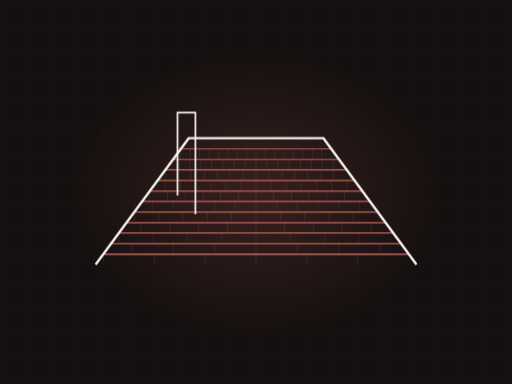
t = 0.00 s
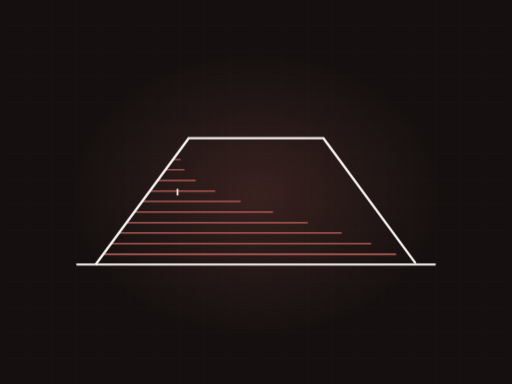
t = 2.97 s
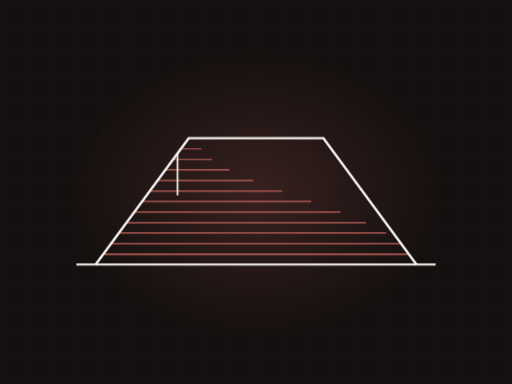
t = 3.51 s
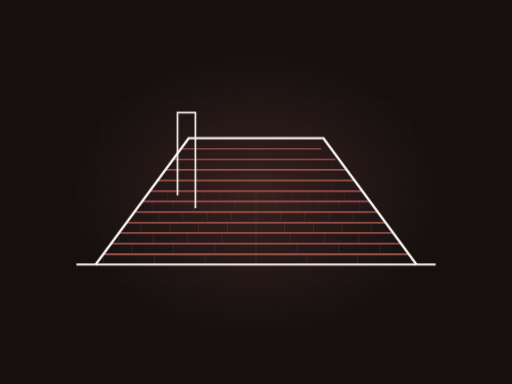
t = 5.13 s
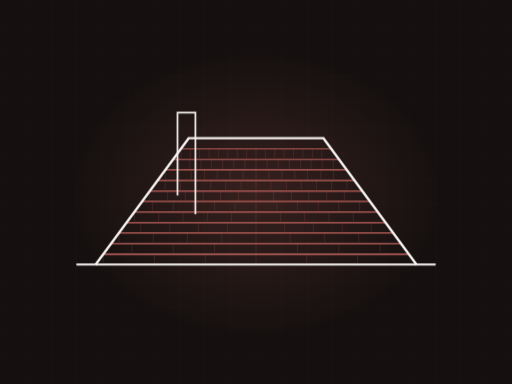
t = 6.76 s
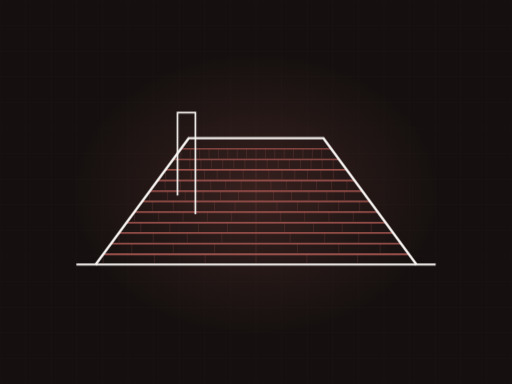
t = 8.56 s

The animated SVG that drew these frames (rendered in a browser with its animation timeline set to each time). Animation: 2 CSS @keyframes rules; frames cover the first 8.56 s, repeats indefinitely.

<svg xmlns="http://www.w3.org/2000/svg" viewBox="0 0 1200 900" width="1200" height="900" role="img" aria-label="hip roof with shingle courses"><defs><radialGradient id="glow"><stop offset="0%" stop-color="#bf635c" stop-opacity=".20"/><stop offset="100%" stop-color="#bf635c" stop-opacity="0"/></radialGradient></defs><style>.dw{stroke-dasharray:100;stroke-dashoffset:100;animation:dw 12.02s ease-in-out infinite}@keyframes dw{0%{stroke-dashoffset:100}24%{stroke-dashoffset:0}84%{stroke-dashoffset:0;opacity:1}95%{stroke-dashoffset:0;opacity:0}100%{stroke-dashoffset:100;opacity:0}}.tab{opacity:0;animation:tb 12.02s ease-in-out infinite}@keyframes tb{0%,18%{opacity:0}34%{opacity:.28}84%{opacity:.28}95%,100%{opacity:0}}@media (prefers-reduced-motion: reduce){*{animation:none!important}.dw{stroke-dashoffset:0!important}[class]{opacity:1!important}}/*rest-state*/.dw{stroke-dashoffset:0;opacity:1}.tab{opacity:0.28}</style><rect width="1200" height="900" fill="#15100f"/><line x1="0" y1="0" x2="0" y2="900" stroke="#f7f4f2" stroke-width="1" opacity=".028"/><line x1="60" y1="0" x2="60" y2="900" stroke="#f7f4f2" stroke-width="1" opacity=".028"/><line x1="120" y1="0" x2="120" y2="900" stroke="#f7f4f2" stroke-width="1" opacity=".028"/><line x1="180" y1="0" x2="180" y2="900" stroke="#f7f4f2" stroke-width="1" opacity=".028"/><line x1="240" y1="0" x2="240" y2="900" stroke="#f7f4f2" stroke-width="1" opacity=".028"/><line x1="300" y1="0" x2="300" y2="900" stroke="#f7f4f2" stroke-width="1" opacity=".028"/><line x1="360" y1="0" x2="360" y2="900" stroke="#f7f4f2" stroke-width="1" opacity=".028"/><line x1="420" y1="0" x2="420" y2="900" stroke="#f7f4f2" stroke-width="1" opacity=".028"/><line x1="480" y1="0" x2="480" y2="900" stroke="#f7f4f2" stroke-width="1" opacity=".028"/><line x1="540" y1="0" x2="540" y2="900" stroke="#f7f4f2" stroke-width="1" opacity=".028"/><line x1="600" y1="0" x2="600" y2="900" stroke="#f7f4f2" stroke-width="1" opacity=".028"/><line x1="660" y1="0" x2="660" y2="900" stroke="#f7f4f2" stroke-width="1" opacity=".028"/><line x1="720" y1="0" x2="720" y2="900" stroke="#f7f4f2" stroke-width="1" opacity=".028"/><line x1="780" y1="0" x2="780" y2="900" stroke="#f7f4f2" stroke-width="1" opacity=".028"/><line x1="840" y1="0" x2="840" y2="900" stroke="#f7f4f2" stroke-width="1" opacity=".028"/><line x1="900" y1="0" x2="900" y2="900" stroke="#f7f4f2" stroke-width="1" opacity=".028"/><line x1="960" y1="0" x2="960" y2="900" stroke="#f7f4f2" stroke-width="1" opacity=".028"/><line x1="1020" y1="0" x2="1020" y2="900" stroke="#f7f4f2" stroke-width="1" opacity=".028"/><line x1="1080" y1="0" x2="1080" y2="900" stroke="#f7f4f2" stroke-width="1" opacity=".028"/><line x1="1140" y1="0" x2="1140" y2="900" stroke="#f7f4f2" stroke-width="1" opacity=".028"/><line x1="1200" y1="0" x2="1200" y2="900" stroke="#f7f4f2" stroke-width="1" opacity=".028"/><line x1="0" y1="0" x2="1200" y2="0" stroke="#f7f4f2" stroke-width="1" opacity=".028"/><line x1="0" y1="60" x2="1200" y2="60" stroke="#f7f4f2" stroke-width="1" opacity=".028"/><line x1="0" y1="120" x2="1200" y2="120" stroke="#f7f4f2" stroke-width="1" opacity=".028"/><line x1="0" y1="180" x2="1200" y2="180" stroke="#f7f4f2" stroke-width="1" opacity=".028"/><line x1="0" y1="240" x2="1200" y2="240" stroke="#f7f4f2" stroke-width="1" opacity=".028"/><line x1="0" y1="300" x2="1200" y2="300" stroke="#f7f4f2" stroke-width="1" opacity=".028"/><line x1="0" y1="360" x2="1200" y2="360" stroke="#f7f4f2" stroke-width="1" opacity=".028"/><line x1="0" y1="420" x2="1200" y2="420" stroke="#f7f4f2" stroke-width="1" opacity=".028"/><line x1="0" y1="480" x2="1200" y2="480" stroke="#f7f4f2" stroke-width="1" opacity=".028"/><line x1="0" y1="540" x2="1200" y2="540" stroke="#f7f4f2" stroke-width="1" opacity=".028"/><line x1="0" y1="600" x2="1200" y2="600" stroke="#f7f4f2" stroke-width="1" opacity=".028"/><line x1="0" y1="660" x2="1200" y2="660" stroke="#f7f4f2" stroke-width="1" opacity=".028"/><line x1="0" y1="720" x2="1200" y2="720" stroke="#f7f4f2" stroke-width="1" opacity=".028"/><line x1="0" y1="780" x2="1200" y2="780" stroke="#f7f4f2" stroke-width="1" opacity=".028"/><line x1="0" y1="840" x2="1200" y2="840" stroke="#f7f4f2" stroke-width="1" opacity=".028"/><line x1="0" y1="900" x2="1200" y2="900" stroke="#f7f4f2" stroke-width="1" opacity=".028"/><ellipse cx="600" cy="455" rx="430" ry="330" fill="url(#glow)"/><path class="dw" d="M179,620 L1021,620" pathLength="100" stroke="#f7f4f2" stroke-width="5" fill="none" opacity=".5" style="animation-delay:0s"/><path class="dw" d="M242,596 L958,596" pathLength="100" stroke="#bf635c" stroke-width="3.5" fill="none" opacity="0.85" style="animation-delay:0.50s"/><line class="tab" x1="242" y1="596" x2="242" y2="618" stroke="#bf635c" stroke-width="1.4" opacity=".28" style="animation-delay:0.70s"/><line class="tab" x1="362" y1="596" x2="362" y2="618" stroke="#bf635c" stroke-width="1.4" opacity=".28" style="animation-delay:0.70s"/><line class="tab" x1="481" y1="596" x2="481" y2="618" stroke="#bf635c" stroke-width="1.4" opacity=".28" style="animation-delay:0.70s"/><line class="tab" x1="600" y1="596" x2="600" y2="618" stroke="#bf635c" stroke-width="1.4" opacity=".28" style="animation-delay:0.70s"/><line class="tab" x1="719" y1="596" x2="719" y2="618" stroke="#bf635c" stroke-width="1.4" opacity=".28" style="animation-delay:0.70s"/><line class="tab" x1="838" y1="596" x2="838" y2="618" stroke="#bf635c" stroke-width="1.4" opacity=".28" style="animation-delay:0.70s"/><path class="dw" d="M260,571 L940,571" pathLength="100" stroke="#bf635c" stroke-width="3.4" fill="none" opacity="0.83" style="animation-delay:0.73s"/><line class="tab" x1="309" y1="571" x2="309" y2="593" stroke="#bf635c" stroke-width="1.4" opacity=".28" style="animation-delay:0.93s"/><line class="tab" x1="406" y1="571" x2="406" y2="593" stroke="#bf635c" stroke-width="1.4" opacity=".28" style="animation-delay:0.93s"/><line class="tab" x1="503" y1="571" x2="503" y2="593" stroke="#bf635c" stroke-width="1.4" opacity=".28" style="animation-delay:0.93s"/><line class="tab" x1="600" y1="571" x2="600" y2="593" stroke="#bf635c" stroke-width="1.4" opacity=".28" style="animation-delay:0.93s"/><line class="tab" x1="697" y1="571" x2="697" y2="593" stroke="#bf635c" stroke-width="1.4" opacity=".28" style="animation-delay:0.93s"/><line class="tab" x1="794" y1="571" x2="794" y2="593" stroke="#bf635c" stroke-width="1.4" opacity=".28" style="animation-delay:0.93s"/><line class="tab" x1="891" y1="571" x2="891" y2="593" stroke="#bf635c" stroke-width="1.4" opacity=".28" style="animation-delay:0.93s"/><path class="dw" d="M279,546 L921,546" pathLength="100" stroke="#bf635c" stroke-width="3.2" fill="none" opacity="0.81" style="animation-delay:0.95s"/><line class="tab" x1="279" y1="546" x2="279" y2="568" stroke="#bf635c" stroke-width="1.4" opacity=".28" style="animation-delay:1.15s"/><line class="tab" x1="359" y1="546" x2="359" y2="568" stroke="#bf635c" stroke-width="1.4" opacity=".28" style="animation-delay:1.15s"/><line class="tab" x1="439" y1="546" x2="439" y2="568" stroke="#bf635c" stroke-width="1.4" opacity=".28" style="animation-delay:1.15s"/><line class="tab" x1="520" y1="546" x2="520" y2="568" stroke="#bf635c" stroke-width="1.4" opacity=".28" style="animation-delay:1.15s"/><line class="tab" x1="600" y1="546" x2="600" y2="568" stroke="#bf635c" stroke-width="1.4" opacity=".28" style="animation-delay:1.15s"/><line class="tab" x1="680" y1="546" x2="680" y2="568" stroke="#bf635c" stroke-width="1.4" opacity=".28" style="animation-delay:1.15s"/><line class="tab" x1="761" y1="546" x2="761" y2="568" stroke="#bf635c" stroke-width="1.4" opacity=".28" style="animation-delay:1.15s"/><line class="tab" x1="841" y1="546" x2="841" y2="568" stroke="#bf635c" stroke-width="1.4" opacity=".28" style="animation-delay:1.15s"/><path class="dw" d="M297,522 L903,522" pathLength="100" stroke="#bf635c" stroke-width="3.1" fill="none" opacity="0.78" style="animation-delay:1.18s"/><line class="tab" x1="330" y1="522" x2="330" y2="544" stroke="#bf635c" stroke-width="1.4" opacity=".28" style="animation-delay:1.38s"/><line class="tab" x1="398" y1="522" x2="398" y2="544" stroke="#bf635c" stroke-width="1.4" opacity=".28" style="animation-delay:1.38s"/><line class="tab" x1="465" y1="522" x2="465" y2="544" stroke="#bf635c" stroke-width="1.4" opacity=".28" style="animation-delay:1.38s"/><line class="tab" x1="533" y1="522" x2="533" y2="544" stroke="#bf635c" stroke-width="1.4" opacity=".28" style="animation-delay:1.38s"/><line class="tab" x1="600" y1="522" x2="600" y2="544" stroke="#bf635c" stroke-width="1.4" opacity=".28" style="animation-delay:1.38s"/><line class="tab" x1="667" y1="522" x2="667" y2="544" stroke="#bf635c" stroke-width="1.4" opacity=".28" style="animation-delay:1.38s"/><line class="tab" x1="735" y1="522" x2="735" y2="544" stroke="#bf635c" stroke-width="1.4" opacity=".28" style="animation-delay:1.38s"/><line class="tab" x1="802" y1="522" x2="802" y2="544" stroke="#bf635c" stroke-width="1.4" opacity=".28" style="animation-delay:1.38s"/><line class="tab" x1="870" y1="522" x2="870" y2="544" stroke="#bf635c" stroke-width="1.4" opacity=".28" style="animation-delay:1.38s"/><path class="dw" d="M315,497 L885,497" pathLength="100" stroke="#bf635c" stroke-width="3.0" fill="none" opacity="0.76" style="animation-delay:1.41s"/><line class="tab" x1="315" y1="497" x2="315" y2="519" stroke="#bf635c" stroke-width="1.4" opacity=".28" style="animation-delay:1.61s"/><line class="tab" x1="372" y1="497" x2="372" y2="519" stroke="#bf635c" stroke-width="1.4" opacity=".28" style="animation-delay:1.61s"/><line class="tab" x1="429" y1="497" x2="429" y2="519" stroke="#bf635c" stroke-width="1.4" opacity=".28" style="animation-delay:1.61s"/><line class="tab" x1="486" y1="497" x2="486" y2="519" stroke="#bf635c" stroke-width="1.4" opacity=".28" style="animation-delay:1.61s"/><line class="tab" x1="543" y1="497" x2="543" y2="519" stroke="#bf635c" stroke-width="1.4" opacity=".28" style="animation-delay:1.61s"/><line class="tab" x1="600" y1="497" x2="600" y2="519" stroke="#bf635c" stroke-width="1.4" opacity=".28" style="animation-delay:1.61s"/><line class="tab" x1="657" y1="497" x2="657" y2="519" stroke="#bf635c" stroke-width="1.4" opacity=".28" style="animation-delay:1.61s"/><line class="tab" x1="714" y1="497" x2="714" y2="519" stroke="#bf635c" stroke-width="1.4" opacity=".28" style="animation-delay:1.61s"/><line class="tab" x1="771" y1="497" x2="771" y2="519" stroke="#bf635c" stroke-width="1.4" opacity=".28" style="animation-delay:1.61s"/><line class="tab" x1="828" y1="497" x2="828" y2="519" stroke="#bf635c" stroke-width="1.4" opacity=".28" style="animation-delay:1.61s"/><path class="dw" d="M333,472 L867,472" pathLength="100" stroke="#bf635c" stroke-width="2.9" fill="none" opacity="0.73" style="animation-delay:1.64s"/><line class="tab" x1="357" y1="472" x2="357" y2="494" stroke="#bf635c" stroke-width="1.4" opacity=".28" style="animation-delay:1.83s"/><line class="tab" x1="406" y1="472" x2="406" y2="494" stroke="#bf635c" stroke-width="1.4" opacity=".28" style="animation-delay:1.83s"/><line class="tab" x1="454" y1="472" x2="454" y2="494" stroke="#bf635c" stroke-width="1.4" opacity=".28" style="animation-delay:1.83s"/><line class="tab" x1="503" y1="472" x2="503" y2="494" stroke="#bf635c" stroke-width="1.4" opacity=".28" style="animation-delay:1.83s"/><line class="tab" x1="551" y1="472" x2="551" y2="494" stroke="#bf635c" stroke-width="1.4" opacity=".28" style="animation-delay:1.83s"/><line class="tab" x1="600" y1="472" x2="600" y2="494" stroke="#bf635c" stroke-width="1.4" opacity=".28" style="animation-delay:1.83s"/><line class="tab" x1="649" y1="472" x2="649" y2="494" stroke="#bf635c" stroke-width="1.4" opacity=".28" style="animation-delay:1.83s"/><line class="tab" x1="697" y1="472" x2="697" y2="494" stroke="#bf635c" stroke-width="1.4" opacity=".28" style="animation-delay:1.83s"/><line class="tab" x1="746" y1="472" x2="746" y2="494" stroke="#bf635c" stroke-width="1.4" opacity=".28" style="animation-delay:1.83s"/><line class="tab" x1="794" y1="472" x2="794" y2="494" stroke="#bf635c" stroke-width="1.4" opacity=".28" style="animation-delay:1.83s"/><line class="tab" x1="843" y1="472" x2="843" y2="494" stroke="#bf635c" stroke-width="1.4" opacity=".28" style="animation-delay:1.83s"/><path class="dw" d="M351,448 L849,448" pathLength="100" stroke="#bf635c" stroke-width="2.7" fill="none" opacity="0.70" style="animation-delay:1.86s"/><line class="tab" x1="351" y1="448" x2="351" y2="470" stroke="#bf635c" stroke-width="1.4" opacity=".28" style="animation-delay:2.06s"/><line class="tab" x1="393" y1="448" x2="393" y2="470" stroke="#bf635c" stroke-width="1.4" opacity=".28" style="animation-delay:2.06s"/><line class="tab" x1="434" y1="448" x2="434" y2="470" stroke="#bf635c" stroke-width="1.4" opacity=".28" style="animation-delay:2.06s"/><line class="tab" x1="476" y1="448" x2="476" y2="470" stroke="#bf635c" stroke-width="1.4" opacity=".28" style="animation-delay:2.06s"/><line class="tab" x1="517" y1="448" x2="517" y2="470" stroke="#bf635c" stroke-width="1.4" opacity=".28" style="animation-delay:2.06s"/><line class="tab" x1="559" y1="448" x2="559" y2="470" stroke="#bf635c" stroke-width="1.4" opacity=".28" style="animation-delay:2.06s"/><line class="tab" x1="600" y1="448" x2="600" y2="470" stroke="#bf635c" stroke-width="1.4" opacity=".28" style="animation-delay:2.06s"/><line class="tab" x1="641" y1="448" x2="641" y2="470" stroke="#bf635c" stroke-width="1.4" opacity=".28" style="animation-delay:2.06s"/><line class="tab" x1="683" y1="448" x2="683" y2="470" stroke="#bf635c" stroke-width="1.4" opacity=".28" style="animation-delay:2.06s"/><line class="tab" x1="724" y1="448" x2="724" y2="470" stroke="#bf635c" stroke-width="1.4" opacity=".28" style="animation-delay:2.06s"/><line class="tab" x1="766" y1="448" x2="766" y2="470" stroke="#bf635c" stroke-width="1.4" opacity=".28" style="animation-delay:2.06s"/><line class="tab" x1="807" y1="448" x2="807" y2="470" stroke="#bf635c" stroke-width="1.4" opacity=".28" style="animation-delay:2.06s"/><path class="dw" d="M369,423 L831,423" pathLength="100" stroke="#bf635c" stroke-width="2.6" fill="none" opacity="0.68" style="animation-delay:2.09s"/><line class="tab" x1="387" y1="423" x2="387" y2="445" stroke="#bf635c" stroke-width="1.4" opacity=".28" style="animation-delay:2.29s"/><line class="tab" x1="423" y1="423" x2="423" y2="445" stroke="#bf635c" stroke-width="1.4" opacity=".28" style="animation-delay:2.29s"/><line class="tab" x1="458" y1="423" x2="458" y2="445" stroke="#bf635c" stroke-width="1.4" opacity=".28" style="animation-delay:2.29s"/><line class="tab" x1="494" y1="423" x2="494" y2="445" stroke="#bf635c" stroke-width="1.4" opacity=".28" style="animation-delay:2.29s"/><line class="tab" x1="529" y1="423" x2="529" y2="445" stroke="#bf635c" stroke-width="1.4" opacity=".28" style="animation-delay:2.29s"/><line class="tab" x1="565" y1="423" x2="565" y2="445" stroke="#bf635c" stroke-width="1.4" opacity=".28" style="animation-delay:2.29s"/><line class="tab" x1="600" y1="423" x2="600" y2="445" stroke="#bf635c" stroke-width="1.4" opacity=".28" style="animation-delay:2.29s"/><line class="tab" x1="635" y1="423" x2="635" y2="445" stroke="#bf635c" stroke-width="1.4" opacity=".28" style="animation-delay:2.29s"/><line class="tab" x1="671" y1="423" x2="671" y2="445" stroke="#bf635c" stroke-width="1.4" opacity=".28" style="animation-delay:2.29s"/><line class="tab" x1="706" y1="423" x2="706" y2="445" stroke="#bf635c" stroke-width="1.4" opacity=".28" style="animation-delay:2.29s"/><line class="tab" x1="742" y1="423" x2="742" y2="445" stroke="#bf635c" stroke-width="1.4" opacity=".28" style="animation-delay:2.29s"/><line class="tab" x1="777" y1="423" x2="777" y2="445" stroke="#bf635c" stroke-width="1.4" opacity=".28" style="animation-delay:2.29s"/><line class="tab" x1="813" y1="423" x2="813" y2="445" stroke="#bf635c" stroke-width="1.4" opacity=".28" style="animation-delay:2.29s"/><path class="dw" d="M388,398 L812,398" pathLength="100" stroke="#bf635c" stroke-width="2.5" fill="none" opacity="0.66" style="animation-delay:2.32s"/><line class="tab" x1="388" y1="398" x2="388" y2="420" stroke="#bf635c" stroke-width="1.4" opacity=".28" style="animation-delay:2.52s"/><line class="tab" x1="418" y1="398" x2="418" y2="420" stroke="#bf635c" stroke-width="1.4" opacity=".28" style="animation-delay:2.52s"/><line class="tab" x1="448" y1="398" x2="448" y2="420" stroke="#bf635c" stroke-width="1.4" opacity=".28" style="animation-delay:2.52s"/><line class="tab" x1="479" y1="398" x2="479" y2="420" stroke="#bf635c" stroke-width="1.4" opacity=".28" style="animation-delay:2.52s"/><line class="tab" x1="509" y1="398" x2="509" y2="420" stroke="#bf635c" stroke-width="1.4" opacity=".28" style="animation-delay:2.52s"/><line class="tab" x1="539" y1="398" x2="539" y2="420" stroke="#bf635c" stroke-width="1.4" opacity=".28" style="animation-delay:2.52s"/><line class="tab" x1="570" y1="398" x2="570" y2="420" stroke="#bf635c" stroke-width="1.4" opacity=".28" style="animation-delay:2.52s"/><line class="tab" x1="600" y1="398" x2="600" y2="420" stroke="#bf635c" stroke-width="1.4" opacity=".28" style="animation-delay:2.52s"/><line class="tab" x1="630" y1="398" x2="630" y2="420" stroke="#bf635c" stroke-width="1.4" opacity=".28" style="animation-delay:2.52s"/><line class="tab" x1="661" y1="398" x2="661" y2="420" stroke="#bf635c" stroke-width="1.4" opacity=".28" style="animation-delay:2.52s"/><line class="tab" x1="691" y1="398" x2="691" y2="420" stroke="#bf635c" stroke-width="1.4" opacity=".28" style="animation-delay:2.52s"/><line class="tab" x1="721" y1="398" x2="721" y2="420" stroke="#bf635c" stroke-width="1.4" opacity=".28" style="animation-delay:2.52s"/><line class="tab" x1="752" y1="398" x2="752" y2="420" stroke="#bf635c" stroke-width="1.4" opacity=".28" style="animation-delay:2.52s"/><line class="tab" x1="782" y1="398" x2="782" y2="420" stroke="#bf635c" stroke-width="1.4" opacity=".28" style="animation-delay:2.52s"/><path class="dw" d="M406,374 L794,374" pathLength="100" stroke="#bf635c" stroke-width="2.4" fill="none" opacity="0.63" style="animation-delay:2.54s"/><line class="tab" x1="419" y1="374" x2="419" y2="396" stroke="#bf635c" stroke-width="1.4" opacity=".28" style="animation-delay:2.74s"/><line class="tab" x1="445" y1="374" x2="445" y2="396" stroke="#bf635c" stroke-width="1.4" opacity=".28" style="animation-delay:2.74s"/><line class="tab" x1="471" y1="374" x2="471" y2="396" stroke="#bf635c" stroke-width="1.4" opacity=".28" style="animation-delay:2.74s"/><line class="tab" x1="496" y1="374" x2="496" y2="396" stroke="#bf635c" stroke-width="1.4" opacity=".28" style="animation-delay:2.74s"/><line class="tab" x1="522" y1="374" x2="522" y2="396" stroke="#bf635c" stroke-width="1.4" opacity=".28" style="animation-delay:2.74s"/><line class="tab" x1="548" y1="374" x2="548" y2="396" stroke="#bf635c" stroke-width="1.4" opacity=".28" style="animation-delay:2.74s"/><line class="tab" x1="574" y1="374" x2="574" y2="396" stroke="#bf635c" stroke-width="1.4" opacity=".28" style="animation-delay:2.74s"/><line class="tab" x1="600" y1="374" x2="600" y2="396" stroke="#bf635c" stroke-width="1.4" opacity=".28" style="animation-delay:2.74s"/><line class="tab" x1="626" y1="374" x2="626" y2="396" stroke="#bf635c" stroke-width="1.4" opacity=".28" style="animation-delay:2.74s"/><line class="tab" x1="652" y1="374" x2="652" y2="396" stroke="#bf635c" stroke-width="1.4" opacity=".28" style="animation-delay:2.74s"/><line class="tab" x1="678" y1="374" x2="678" y2="396" stroke="#bf635c" stroke-width="1.4" opacity=".28" style="animation-delay:2.74s"/><line class="tab" x1="704" y1="374" x2="704" y2="396" stroke="#bf635c" stroke-width="1.4" opacity=".28" style="animation-delay:2.74s"/><line class="tab" x1="729" y1="374" x2="729" y2="396" stroke="#bf635c" stroke-width="1.4" opacity=".28" style="animation-delay:2.74s"/><line class="tab" x1="755" y1="374" x2="755" y2="396" stroke="#bf635c" stroke-width="1.4" opacity=".28" style="animation-delay:2.74s"/><line class="tab" x1="781" y1="374" x2="781" y2="396" stroke="#bf635c" stroke-width="1.4" opacity=".28" style="animation-delay:2.74s"/><path class="dw" d="M424,349 L776,349" pathLength="100" stroke="#bf635c" stroke-width="2.2" fill="none" opacity="0.60" style="animation-delay:2.77s"/><line class="tab" x1="424" y1="349" x2="424" y2="371" stroke="#bf635c" stroke-width="1.4" opacity=".28" style="animation-delay:2.97s"/><line class="tab" x1="446" y1="349" x2="446" y2="371" stroke="#bf635c" stroke-width="1.4" opacity=".28" style="animation-delay:2.97s"/><line class="tab" x1="468" y1="349" x2="468" y2="371" stroke="#bf635c" stroke-width="1.4" opacity=".28" style="animation-delay:2.97s"/><line class="tab" x1="490" y1="349" x2="490" y2="371" stroke="#bf635c" stroke-width="1.4" opacity=".28" style="animation-delay:2.97s"/><line class="tab" x1="512" y1="349" x2="512" y2="371" stroke="#bf635c" stroke-width="1.4" opacity=".28" style="animation-delay:2.97s"/><line class="tab" x1="534" y1="349" x2="534" y2="371" stroke="#bf635c" stroke-width="1.4" opacity=".28" style="animation-delay:2.97s"/><line class="tab" x1="556" y1="349" x2="556" y2="371" stroke="#bf635c" stroke-width="1.4" opacity=".28" style="animation-delay:2.97s"/><line class="tab" x1="578" y1="349" x2="578" y2="371" stroke="#bf635c" stroke-width="1.4" opacity=".28" style="animation-delay:2.97s"/><line class="tab" x1="600" y1="349" x2="600" y2="371" stroke="#bf635c" stroke-width="1.4" opacity=".28" style="animation-delay:2.97s"/><line class="tab" x1="622" y1="349" x2="622" y2="371" stroke="#bf635c" stroke-width="1.4" opacity=".28" style="animation-delay:2.97s"/><line class="tab" x1="644" y1="349" x2="644" y2="371" stroke="#bf635c" stroke-width="1.4" opacity=".28" style="animation-delay:2.97s"/><line class="tab" x1="666" y1="349" x2="666" y2="371" stroke="#bf635c" stroke-width="1.4" opacity=".28" style="animation-delay:2.97s"/><line class="tab" x1="688" y1="349" x2="688" y2="371" stroke="#bf635c" stroke-width="1.4" opacity=".28" style="animation-delay:2.97s"/><line class="tab" x1="710" y1="349" x2="710" y2="371" stroke="#bf635c" stroke-width="1.4" opacity=".28" style="animation-delay:2.97s"/><line class="tab" x1="732" y1="349" x2="732" y2="371" stroke="#bf635c" stroke-width="1.4" opacity=".28" style="animation-delay:2.97s"/><line class="tab" x1="754" y1="349" x2="754" y2="371" stroke="#bf635c" stroke-width="1.4" opacity=".28" style="animation-delay:2.97s"/><path class="dw" d="M224,620 L442,324 L758,324 L976,620" pathLength="100" stroke="#f7f4f2" stroke-width="5.5" fill="none" style="animation-delay:0.20s"/><path class="dw" d="M416,458 L416,264 L458,264 L458,502" pathLength="100" stroke="#f7f4f2" stroke-width="4" fill="none" opacity=".8" style="animation-delay:2.6s"/></svg>
